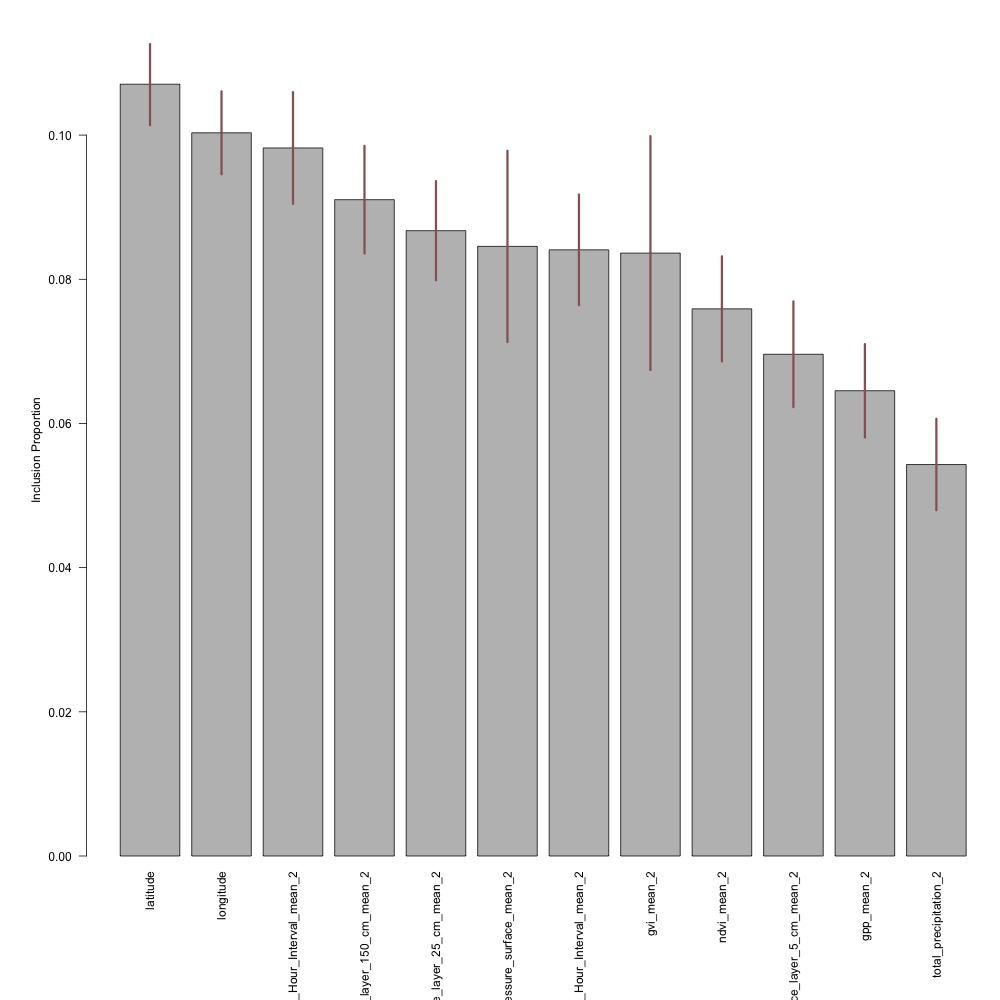

The file beside this chart, header and first rows:
variable, average_inclusion_proportion, sd_inclusion_proportion
latitude, 0.1071, 0.00649
longitude, 0.1003, 0.006564
Maximum_temperature_height_above_ground_…, 0.09822, 0.008827
Volumetric_Soil_Moisture_Content_depth_b…, 0.09104, 0.008524
Volumetric_Soil_Moisture_Content_depth_b…, 0.08674, 0.007845
Pressure_surface_mean_2, 0.08457, 0.01513
Minimum_temperature_height_above_ground_…, 0.08409, 0.008749
gvi_mean_2, 0.08363, 0.01851
ndvi_mean_2, 0.0759, 0.008314
Volumetric_Soil_Moisture_Content_depth_b…, 0.0696, 0.008363
gpp_mean_2, 0.06454, 0.007385
total_precipitation_2, 0.0543, 0.007236
